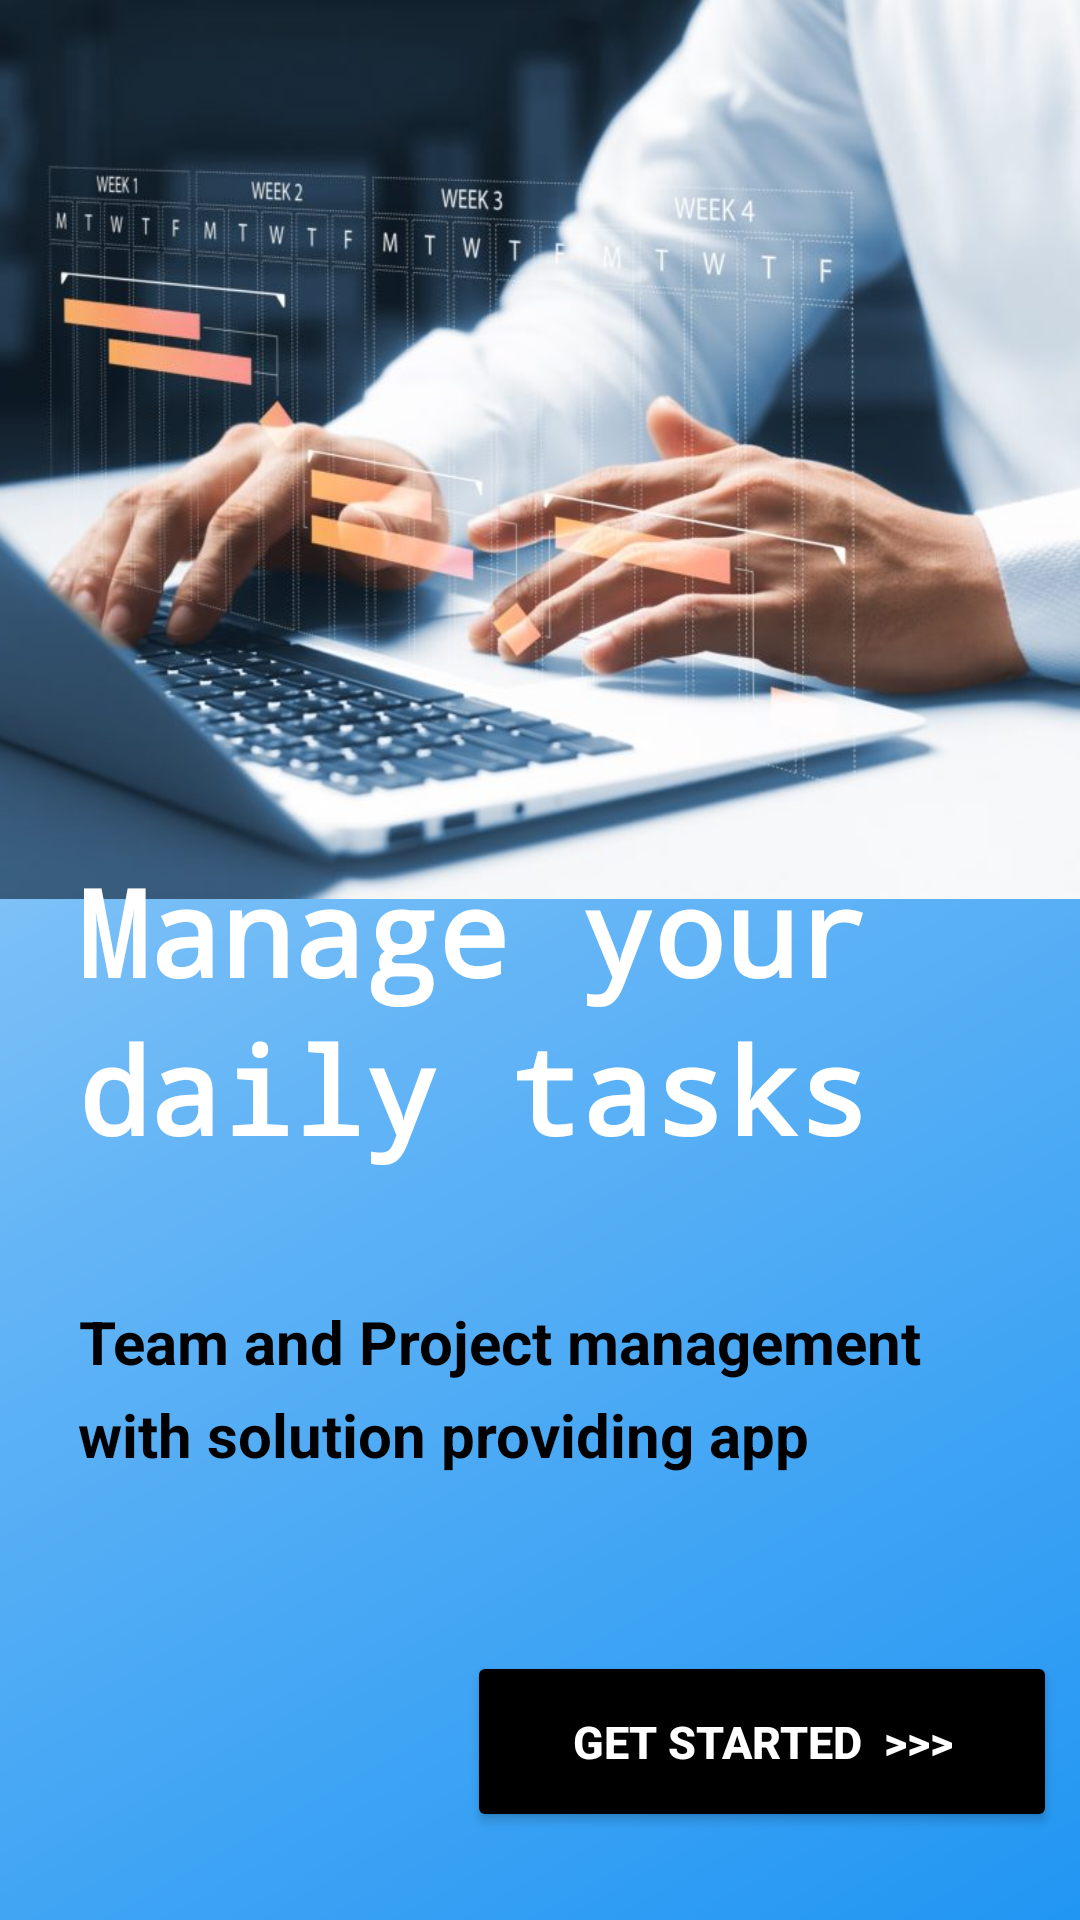

This screen was rendered from an Android layout file. Write that file and the resources it references.
<!-- AndroidManifest.xml: application theme Theme.Taskease_task_management_app -->
<!-- res/layout/activity_getstarted.xml -->
<?xml version="1.0" encoding="utf-8"?>
<androidx.constraintlayout.widget.ConstraintLayout xmlns:android="http://schemas.android.com/apk/res/android"
    xmlns:app="http://schemas.android.com/apk/res-auto"
    xmlns:tools="http://schemas.android.com/tools"
    android:layout_width="match_parent"
    android:layout_height="match_parent"
    android:background="@drawable/splash_gradient"
    tools:context=".GetstartedActivity">


    <ImageView
        android:id="@+id/backgroundImageView"
        android:layout_width="450dp"
        android:layout_height="450dp"
        android:layout_marginTop="-76dp"
        android:src="@drawable/get_started_image"
        app:layout_constraintBottom_toBottomOf="parent"
        app:layout_constraintEnd_toEndOf="parent"
        app:layout_constraintHorizontal_bias="0.794"
        app:layout_constraintStart_toStartOf="parent"
        app:layout_constraintTop_toTopOf="parent"
        app:layout_constraintVertical_bias="0.0" />


    <androidx.constraintlayout.widget.ConstraintLayout
        android:layout_width="340dp"
        android:layout_height="260dp"
        app:layout_constraintBottom_toBottomOf="parent"
        app:layout_constraintEnd_toEndOf="parent"
        app:layout_constraintHorizontal_bias="0.487"
        app:layout_constraintStart_toStartOf="parent"
        app:layout_constraintTop_toTopOf="parent"
        app:layout_constraintVertical_bias="0.704">

        <TextView
            android:layout_width="wrap_content"
            android:layout_height="wrap_content"
            android:layout_marginBottom="44dp"
            android:fontFamily="monospace"
            android:text="daily tasks"
            android:textColor="@color/white"
            android:textSize="40sp"
            android:textStyle="bold"
            app:layout_constraintBottom_toTopOf="@+id/textView4"
            app:layout_constraintEnd_toEndOf="parent"
            app:layout_constraintHorizontal_bias="0.21"
            app:layout_constraintStart_toStartOf="parent" />

        <TextView
            android:id="@+id/textView4"
            android:layout_width="wrap_content"
            android:layout_height="wrap_content"
            android:layout_marginBottom="4dp"
            android:text="Team and Project management"
            android:textColor="@color/black"
            android:textSize="20sp"
            android:textStyle="bold"
            app:layout_constraintBottom_toTopOf="@+id/textView3"
            app:layout_constraintEnd_toEndOf="parent"
            app:layout_constraintHorizontal_bias="0.285"
            app:layout_constraintStart_toStartOf="parent" />

        <TextView
            android:id="@+id/textView3"
            android:layout_width="wrap_content"
            android:layout_height="wrap_content"
            android:layout_marginBottom="36dp"
            android:text="with solution providing app"
            android:textColor="@color/black"
            android:textSize="20sp"
            android:textStyle="bold"
            app:layout_constraintBottom_toBottomOf="parent"
            app:layout_constraintEnd_toEndOf="parent"
            app:layout_constraintHorizontal_bias="0.168"
            app:layout_constraintStart_toStartOf="parent" />

        <TextView
            android:id="@+id/textView1"
            android:layout_width="wrap_content"
            android:layout_height="wrap_content"
            android:layout_marginTop="16dp"
            android:fontFamily="monospace"
            android:text="Manage your"
            android:textColor="@color/white"
            android:textSize="40sp"
            android:textStyle="bold"
            app:layout_constraintEnd_toEndOf="parent"
            app:layout_constraintHorizontal_bias="0.21"
            app:layout_constraintStart_toStartOf="parent"
            app:layout_constraintTop_toTopOf="parent" />

    </androidx.constraintlayout.widget.ConstraintLayout>

    <Button
        android:id="@+id/getstartedButton"
        android:layout_width="wrap_content"
        android:layout_height="wrap_content"
        android:layout_marginLeft="150dp"
        android:layout_marginTop="450dp"
        android:backgroundTint="@color/black"
        android:paddingLeft="35dp"
        android:paddingTop="20dp"
        android:paddingRight="35dp"
        android:paddingBottom="20dp"
        android:text="GET STARTED  >>>"
        android:textColor="@color/white"
        android:textSize="15dp"
        android:textStyle="bold"
        app:layout_constraintBottom_toBottomOf="parent"
        app:layout_constraintEnd_toEndOf="parent"
        app:layout_constraintHorizontal_bias="0.417"
        app:layout_constraintStart_toStartOf="parent"
        app:layout_constraintTop_toTopOf="parent"
        app:layout_constraintVertical_bias="0.775" />


</androidx.constraintlayout.widget.ConstraintLayout>
<!-- resources referenced by this layout -->
<resources>
  <color name="black">#FF000000</color>
  <color name="white">#FFFFFFFF</color>
  <!-- drawable get_started_image: jpeg bitmap (drawable, 80090 bytes) -->
  <!-- drawable splash_gradient (drawable) -->
  <?xml version="1.0" encoding="utf-8"?>
  <shape xmlns:android="http://schemas.android.com/apk/res/android">
      <gradient
          android:startColor="#2196F3"
          android:centerColor="#64B5F6"
          android:endColor="#BBDEFB"
          android:angle="135"/>
  </shape>
  <style name="Theme.Taskease_task_management_app" parent="Base.Theme.Taskease_task_management_app" />
  <style name="Base.Theme.Taskease_task_management_app" parent="Theme.Material3.DayNight.NoActionBar">
          
          <item name="colorPrimary">@color/brandcolor</item>
          <item name="colorPrimaryContainer">@color/brandcolor</item>
      </style>
  <color name="brandcolor">#2196F3</color>
</resources>
